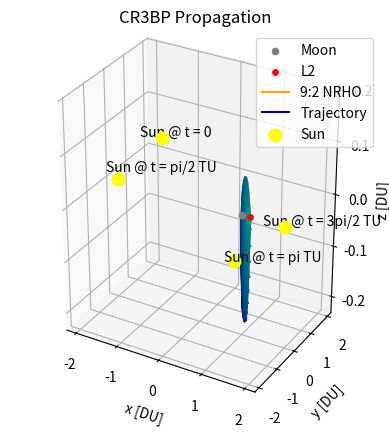
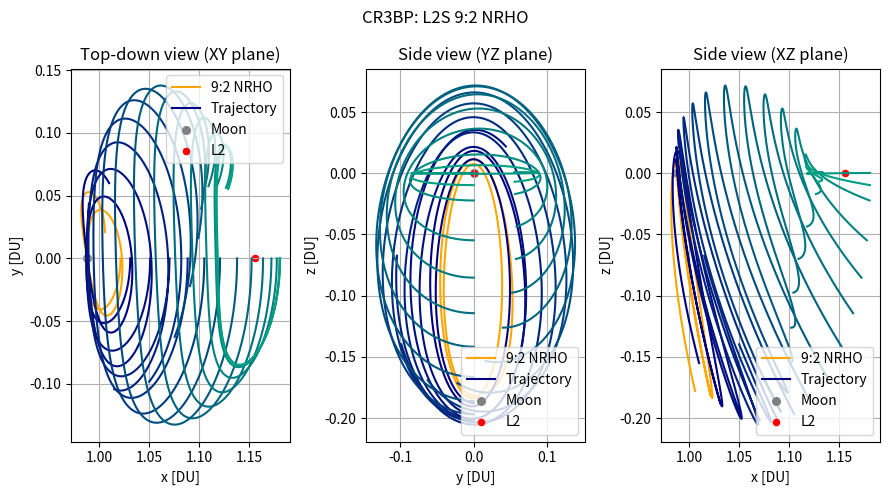

Recreate these plots in Python, in order.
# [redacted]
# [redacted]
# Bicircular Restricted 4 Body Problem
# Earth moon system with solar perturbation

import os
clear = lambda: os.system('clear')
clear()

import numpy as np
from scipy.integrate import solve_ivp
from scipy.optimize import fsolve
import matplotlib.pyplot as plt
from mpl_toolkits.mplot3d import Axes3D


mu = 0.012150585609624  # Earth-Moon system mass ratio
omega_S = 1  # Sun's angular velocity (rev/TU)
mass_S = 1.988416e30 / (5.974e24 + 73.48e21) # Sun's mass ratio relative to the Earth-Moon system
dist_S = 149.6e6 / 384.4e3 # Distance of the sun in Earth-moon distances to EM Barycenter
tol = 1e-12 # Tolerancing for accuracy
Omega0 = 0 # RAAN of sun in EM system (align to vernal equinox)
theta0 = np.pi/2 # true anomaly of sun at start
inc = 5.145 * (np.pi/180) # Inclination of moon's orbit (sun's ecliptic with respect to the moon)


# BCR4BP Equations of Motion
def bcr4bp_equations(t, state, mu, inc, Omega):
    # Unpack the state vector
    x, y, z, vx, vy, vz = state

    # Distances to primary and secondary
    r1, r2 = r1_r2(x, y, z, mu)

    # Accelerations from the Sun's gravity (transformed)
    a_Sx, a_Sy, a_Sz = sun_acceleration(x, y, z, t, inc, Omega)

    # Full equations of motion with Coriolis and Sun's effect
    ax = 2 * vy + x - (1 - mu) * (x + mu) / r1**3 - mu * (x - (1 - mu)) / r2**3 + a_Sx
    ay = -2 * vx + y - (1 - mu) * y / r1**3 - mu * y / r2**3 + a_Sy
    az = -(1 - mu) * z / r1**3 - mu * z / r2**3 + a_Sz  
    
    # Check magnitudes
    Emag = np.sqrt(ax**2 + ay**2 + az**2)
    Smag = np.sqrt(a_Sx**2 + a_Sy**2 + a_Sz**2)
    ESratio = Emag / Smag

    # print('ESratio: ', ESratio)

    return [vx, vy, vz, ax, ay, az]


def sun_position(t, inc, Omega0):
    # Sun's position in the equatorial plane (circular motion)
    r_Sx = dist_S * (np.cos((t+theta0) - Omega0) * np.cos(Omega0) - np.sin((t+theta0) - Omega0) * np.sin(Omega0) * np.cos(inc))
    r_Sy = dist_S * (np.cos((t+theta0) - Omega0) * np.sin(Omega0) + np.sin(- (t+theta0) - Omega0) * np.cos(Omega0) * np.cos(inc))
    r_Sz = dist_S * (np.sin((t+theta0) - Omega0) * np.sin(inc))
    # r_S= np.array([r_Sx_eq, r_Sy_eq, r_Sz_eq])
    # return r_S[0], r_S[1], r_S[2]
    return r_Sx, r_Sy, r_Sz

r_Sx0, r_Sy0, r_Sz0 = sun_position(0, inc, Omega0)
r_Sx1, r_Sy1, r_Sz1 = sun_position(np.pi/2, inc, Omega0)
r_Sx2, r_Sy2, r_Sz2 = sun_position(np.pi, inc, Omega0)
r_Sx3, r_Sy3, r_Sz3 = sun_position(3*np.pi/2, inc, Omega0)


# Solar Acceleration
def sun_acceleration(x, y, z, t, inc, Omega):
    # Get Sun's transformed position
    r_Sx, r_Sy, r_Sz = sun_position(t, inc, Omega)
    
    # Relative distance to the Sun
    r_S = np.sqrt((x - r_Sx)**2 + (y - r_Sy)**2 + (z - r_Sz)**2)
    dist_S = np.sqrt(r_Sx**2 + r_Sy**2 + r_Sz**2)
    
    # Accelerations
    a_Sx = -mass_S * (x - r_Sx) / r_S**3 - (mass_S * r_Sx) / dist_S**3
    a_Sy = -mass_S * (y - r_Sy) / r_S**3 - (mass_S * r_Sy) / dist_S**3
    a_Sz = -mass_S * (z - r_Sz) / r_S**3 - (mass_S * r_Sz) / dist_S**3
    
    return a_Sx, a_Sy, a_Sz


# Distance from satellite to Earth and Moon
def r1_r2(x, y, z, mu):
    r1 = np.sqrt((x + mu)**2 + y**2 + z**2)  # Distance to Earth
    r2 = np.sqrt((x - (1 - mu))**2 + y**2 + z**2)  # Distance to Moon
    return r1, r2


# Function to find the roots for L1, L2, L3 along the x-axis
def lagrange_x_eq(x, mu, point):
    r1 = abs(x + mu)
    r2 = abs(x - (1 - mu))
    if point == 'L1':
        return x - (1 - mu)/(x + mu)**2 + mu/(x - (1 - mu))**2
    elif point == 'L2':
        return x - (1 - mu)/(x + mu)**2 - mu/(x - (1 - mu))**2
    elif point == 'L3':
        return x + (1 - mu)/(x + mu)**2 + mu/(x - (1 - mu))**2


# Solving for L1, L2, L3 along the x-axis
L1_x = fsolve(lagrange_x_eq, 0.8, args=(mu, 'L1'))[0]
L2_x = fsolve(lagrange_x_eq, 1.2, args=(mu, 'L2'))[0]
L3_x = fsolve(lagrange_x_eq, - 1.2, args=(mu, 'L3'))[0]

# Coordinates for L4 and L5 (equilateral triangle points)
L4_x = 0.5 - mu
L4_y = np.sqrt(3) / 2
L5_x = 0.5 - mu
L5_y = -np.sqrt(3) / 2


# Initial Conditions
# RHS
# x0, y0, z0 = -1.15, 0, 0  # Initial position
# vx0, vy0, vz0 = 0, -0.0086882909, 0      # Initial velocity
# x0, y0, z0 = 1.15, 0, 0  # Initial position
# vx0, vy0, vz0 = 0, 0.0086882909, 0      # Initial velocity


# Initial State Vectors
# state0 is 9:2 NRHO
state0 = [1.0213448959167291E+0,	-4.6715051049863432E-27,	-1.8162633785360355E-1,	-2.3333471915735886E-13,	-1.0177771593237860E-1,	-3.4990116102675334E-12]
state1 = [1.0213448959167291E+0,	-4.6715051049863432E-27,	-1.8162633785360355E-1,	-2.3333471915735886E-13,	-1.0177771593237860E-1,	-3.4990116102675334E-12]
state2 = [1.0311112407855418E+0,	-7.1682537158522033E-28,	-1.8772287481683392E-1,	-6.0418753714167314E-15,	-1.2222545055005253E-1,	-2.3013319140654479E-13]
state3 = [1.0410413863429402E+0,	2.5382291997301062E-27,     -1.9270725388017840E-1,	-1.3345031213261042E-14,	-1.4112595315877385E-1,	-3.8518451969245009E-13]	
state4 = [1.0510246802643324E+0,	-4.9400712148877512E-27,	-1.9671629109317987E-1,	5.2659007647464425E-15,	    -1.5829051257176247E-1,	-3.7699709298926106E-15]	
state5 = [1.0608510547453884E+0,	1.4576285469039374E-27, 	-1.9970484051930923E-1,	1.2985946081601830E-14,	    -1.7342665527688911E-1,	1.2992733483228851E-13]
state6 = [1.0703566401901397E+0,	5.5809992744091920E-28, 	-2.0160273066948275E-1,	1.0006785921793148E-14,	    -1.8640880976946453E-1,	-1.4975544143063520E-14]	
state7 = [1.0795687536743368E+0,	-3.7070501190356569E-27,	-2.0235241192732428E-1,	9.8926663976217253E-15,	    -1.9739555890728064E-1,	2.3849287871166338E-15]	
state8 = [1.0885078929557530E+0,	2.6633614957150261E-27,	    -2.0185192176893893E-1	,1.0402854351281896E-14,	-2.0648787544408306E-1,	1.9564110320959405E-14]
state9 = [1.0969915644292789E+0,	-1.3906893609387349E-27,	-2.0004092398988046E-1,	4.9047891808896165E-15,	    -2.1360265558047956E-1,	-6.6909069485186488E-15]
state10 = [1.1051670425311451E+0,	-8.1953151848621478E-27,	-1.9685536017603811E-1,	1.6943363216580394E-15,	    -2.1897531097302853E-1,	-5.9229263353083240E-15]
state11 = [1.1131543850560104E+0,	2.5445211165619221E-27,	    -1.9219343403238076E-1,	-9.2916156853283232E-16,	-2.2273474373483881E-1,	9.2655794365851240E-15]	
state12 = [1.1208633587786683E+0,	-1.8419747099550102E-27,	-1.8609585622736360E-1,	1.3903995116060766E-15,	    -2.2489246199372176E-1,	8.7488992941048550E-15]	
state13 = [1.1283622742910746E+0,	2.3645660744182675E-27,	    -1.7854427340541623E-1,	-4.5798028934849037E-16,	-2.2553137627959235E-1,	2.5413136885628749E-15]
state14 = [1.1379400821512216E+0,	1.1284777304996799E-27,	    -1.6639035702326449E-1,	3.7117943876736724E-15,	    -2.2409655788940144E-1,	4.1749877139974635E-15]	
state15 = [1.1524322574193573E+0,	1.8730227951073470E-27,	    -1.4170575255213977E-1,	1.9359598525413841E-15,	    -2.1629186612466694E-1,	2.9604326939793333E-15]
state16 = [1.1639036554477815E+0,	9.1296013915460989E-28,	    -1.1429073408508866E-1,	6.7733850720026752E-16,	    -2.0341018387035803E-1,	-2.3459051588153798E-15]
state17 = [1.1722585986699103E+0,	-1.3565689601167387E-28,	-8.5283282230768045E-2,	-8.9502376867247273E-16,	-1.8748883050291434E-1,	-3.5915603942748612E-15]	
state18 = [1.1776634616218469E+0,   9.1332746632727835E-28,	    -5.4782557212334590E-2,	-1.9915282629756328E-15,	-1.7111373252726161E-1,	-1.3631030574735472E-14]	
state19 = [1.1804065710733480E+0,	-3.4636147407686238E-27,	-2.2265439866267177E-2,	4.2499992018699737E-15,	    -1.5866687154938475E-1,	-2.1371460332864722E-15]	
state20 = [1.1808985038227133E+0,	6.5447955993483541E-28,	    2.4054798067734207E-4,	2.2497506560355833E-15,	    -1.5585658836610825E-1,	1.7974530092170653E-17]	
state21 = [1.1808065620052182E+0,	-1.2663416563930241E-27,	-9.7067024054411886E-3,	2.9845318416276489E-15,	    -1.5640080244193136E-1,	4.8069583851150394E-17]

# Time span for the propagation
t_span = (0, 3)  # Start and end times

# Solve the system of equations
sol0 = solve_ivp(bcr4bp_equations, t_span, state0, args=(mu, inc, Omega0,), rtol=tol, atol=tol)
sol2 = solve_ivp(bcr4bp_equations, t_span, state2, args=(mu,inc, Omega0,), rtol=tol, atol=tol)
sol4 = solve_ivp(bcr4bp_equations, t_span, state4, args=(mu,inc, Omega0,), rtol=tol, atol=tol)
sol6 = solve_ivp(bcr4bp_equations, t_span, state6, args=(mu,inc, Omega0,), rtol=tol, atol=tol)
sol8 = solve_ivp(bcr4bp_equations, t_span, state8, args=(mu,inc, Omega0,), rtol=tol, atol=tol)
sol10 = solve_ivp(bcr4bp_equations, t_span, state10, args=(mu,inc, Omega0,), rtol=tol, atol=tol)
sol12 = solve_ivp(bcr4bp_equations, t_span, state12, args=(mu,inc, Omega0,), rtol=tol, atol=tol)
sol14 = solve_ivp(bcr4bp_equations, t_span, state14, args=(mu,inc, Omega0,), rtol=tol, atol=tol)
sol15 = solve_ivp(bcr4bp_equations, t_span, state15, args=(mu,inc, Omega0,), rtol=tol, atol=tol)
sol16 = solve_ivp(bcr4bp_equations, t_span, state16, args=(mu,inc, Omega0,), rtol=tol, atol=tol)
sol17 = solve_ivp(bcr4bp_equations, t_span, state17, args=(mu,inc, Omega0,), rtol=tol, atol=tol)
sol18 = solve_ivp(bcr4bp_equations, t_span, state18, args=(mu,inc, Omega0,), rtol=tol, atol=tol)
sol19 = solve_ivp(bcr4bp_equations, t_span, state19, args=(mu,inc, Omega0,), rtol=tol, atol=tol)
sol20 = solve_ivp(bcr4bp_equations, t_span, state20, args=(mu,inc, Omega0,), rtol=tol, atol=tol)
sol21 = solve_ivp(bcr4bp_equations, t_span, state21, args=(mu,inc, Omega0,), rtol=tol, atol=tol)


# 3D Plotting

# Plot the trajectory
fig = plt.figure()
ax = fig.add_subplot(111, projection='3d')

# Plot the massive bodies
# ax.scatter(-mu, 0, 0, color='blue', label='Earth', s=80)  # Primary body (Earth)
ax.scatter(1 - mu, 0, 0, color='gray', label='Moon', s=20)  # Secondary body (Moon)

# Plot the Lagrange points
ax.scatter([L2_x], [0], [0], color='red', s=15, label='L2')
# ax.scatter([L1_x, L2_x, L3_x, L4_x, L5_x], [0, 0, 0, L4_y, L5_y], [0, 0, 0, 0, 0], color='red', s=15, label='Langrage Points')

# Plot the trajectory of the small object
ax.plot(sol0.y[0], sol0.y[1], sol0.y[2], color='orange', label='9:2 NRHO')
ax.plot(sol2.y[0], sol2.y[1], sol2.y[2], color=(0,0,128/255), label='Trajectory')
ax.plot(sol4.y[0], sol4.y[1], sol4.y[2], color=(0,15/255,128/255))
ax.plot(sol6.y[0], sol6.y[1], sol6.y[2], color=(0,30/255,128/255))
ax.plot(sol8.y[0], sol8.y[1], sol8.y[2], color=(0,45/255,128/255))
ax.plot(sol10.y[0], sol10.y[1], sol10.y[2], color=(0,60/255,128/255))
ax.plot(sol12.y[0], sol12.y[1], sol12.y[2], color=(0,75/255,128/255))
ax.plot(sol14.y[0], sol14.y[1], sol14.y[2], color=(0,90/255,128/255))
ax.plot(sol15.y[0], sol15.y[1], sol15.y[2], color=(0,100/255,128/255))
ax.plot(sol16.y[0], sol16.y[1], sol16.y[2], color=(0,110/255,128/255))
ax.plot(sol17.y[0], sol17.y[1], sol17.y[2], color=(0,120/255,128/255))
ax.plot(sol18.y[0], sol18.y[1], sol18.y[2], color=(0,130/255,128/255))
ax.plot(sol19.y[0], sol19.y[1], sol19.y[2], color=(0,140/255,128/255))
ax.plot(sol20.y[0], sol20.y[1], sol20.y[2], color=(0,150/255,128/255))
ax.plot(sol21.y[0], sol21.y[1], sol21.y[2], color=(0,160/255,128/255))


ax.scatter(r_Sx0 /200 , r_Sy0 /200, r_Sz0 /200, color='yellow', s=80, label='Sun') # Sun at starting position
ax.scatter(r_Sx1 /200 , r_Sy1 /200, r_Sz1 /200, color='yellow', s=80)
ax.scatter(r_Sx2 /200 , r_Sy2 /200, r_Sz2 /200, color='yellow', s=80)
ax.scatter(r_Sx3 /200 , r_Sy3 /200, r_Sz3 /200, color='yellow', s=80)
ax.text(r_Sx0 /200 -.4 , r_Sy0 /200 - .2, r_Sz0 /200, 'Sun @ t = 0')
ax.text(r_Sx1 /200 -.4 , r_Sy1 /200 + .2, r_Sz1 /200, 'Sun @ t = pi/2 TU')
ax.text(r_Sx2 /200 -.15 , r_Sy2 /200 - .2, r_Sz2 /200, 'Sun @ t = pi TU')
ax.text(r_Sx3 /200 -.4 , r_Sy3 /200 - .2, r_Sz3 /200, 'Sun @ t = 3pi/2 TU')


# Labels and plot settings
ax.set_xlabel('x [DU]')
ax.set_ylabel('y [DU]')
ax.set_zlabel('z [DU]')
ax.set_title('CR3BP Propagation')
ax.legend()
ax.set_box_aspect([1,.75,1.2]) 
plt.show()




# Create subplots
fig, axes = plt.subplots(1, 3, figsize=(9, 5))
fig.suptitle("CR3BP: L2S 9:2 NRHO")

# Top-down view (XY plane)
axes[0].plot(sol0.y[0], sol0.y[1], color = 'orange', label="9:2 NRHO")
axes[0].plot(sol2.y[0], sol2.y[1], color=(0,0,128/255), label="Trajectory")
axes[0].plot(sol4.y[0], sol4.y[1], color=(0,15/255,128/255))
axes[0].plot(sol6.y[0], sol6.y[1], color=(0,30/255,128/255))
axes[0].plot(sol8.y[0], sol8.y[1], color=(0,45/255,128/255))
axes[0].plot(sol10.y[0], sol10.y[1], color=(0,60/255,128/255))
axes[0].plot(sol12.y[0], sol12.y[1], color=(0,75/255,128/255))
axes[0].plot(sol14.y[0], sol14.y[1], color=(0,90/255,128/255))
axes[0].plot(sol15.y[0], sol15.y[1], color=(0,100/255,128/255))
axes[0].plot(sol16.y[0], sol16.y[1], color=(0,110/255,128/255))
axes[0].plot(sol17.y[0], sol17.y[1], color=(0,120/255,128/255))
axes[0].plot(sol18.y[0], sol18.y[1], color=(0,130/255,128/255))
axes[0].plot(sol19.y[0], sol19.y[1], color=(0,140/255,128/255))
axes[0].plot(sol20.y[0], sol20.y[1], color=(0,150/255,128/255))
axes[0].plot(sol21.y[0], sol21.y[1], color=(0,160/255,128/255))
axes[0].scatter([1 - mu], [0], s=30, color='gray', label="Moon")
axes[0].scatter([L2_x], [0], color='red', s=20, label='L2')
axes[0].set_title("Top-down view (XY plane)")
axes[0].set_xlabel("x [DU]")
axes[0].set_ylabel("y [DU]")
axes[0].grid(True)
axes[0].legend()

# Side view (YZ plane)
axes[1].plot(sol0.y[1], sol0.y[2], color = 'orange', label="9:2 NRHO")
axes[1].plot(sol2.y[1], sol2.y[2], color=(0,0,128/255), label="Trajectory")
axes[1].plot(sol4.y[1], sol4.y[2], color=(0,15/255,128/255))
axes[1].plot(sol6.y[1], sol6.y[2], color=(0,30/255,128/255))
axes[1].plot(sol8.y[1], sol8.y[2], color=(0,45/255,128/255))
axes[1].plot(sol10.y[1], sol10.y[2], color=(0,60/255,128/255))
axes[1].plot(sol12.y[1], sol12.y[2], color=(0,75/255,128/255))
axes[1].plot(sol14.y[1], sol14.y[2], color=(0,90/255,128/255))
axes[1].plot(sol15.y[1], sol15.y[2], color=(0,100/255,128/255))
axes[1].plot(sol16.y[1], sol16.y[2], color=(0,110/255,128/255))
axes[1].plot(sol17.y[1], sol17.y[2], color=(0,120/255,128/255))
axes[1].plot(sol18.y[1], sol18.y[2], color=(0,130/255,128/255))
axes[1].plot(sol19.y[1], sol19.y[2], color=(0,140/255,128/255))
axes[1].plot(sol20.y[1], sol20.y[2], color=(0,150/255,128/255))
axes[1].plot(sol21.y[1], sol21.y[2], color=(0,160/255,128/255))
axes[1].scatter([0], [0], s=30, color='gray', label="Moon")
axes[1].scatter([0], [0], color='red', s=20, label='L2')
axes[1].set_title("Side view (YZ plane)")
axes[1].set_xlabel("y [DU]")
axes[1].set_ylabel("z [DU]")
axes[1].grid(True)
axes[1].legend()

# Moon axis view (XZ plane)
axes[2].plot(sol0.y[0], sol0.y[2], color = 'orange', label="9:2 NRHO")
axes[2].plot(sol2.y[0], sol2.y[2], color=(0,0,128/255), label="Trajectory")
axes[2].plot(sol4.y[0], sol4.y[2], color=(0,15/255,128/255))
axes[2].plot(sol6.y[0], sol6.y[2], color=(0,30/255,128/255))
axes[2].plot(sol8.y[0], sol8.y[2], color=(0,45/255,128/255))
axes[2].plot(sol10.y[0], sol10.y[2], color=(0,60/255,128/255))
axes[2].plot(sol12.y[0], sol12.y[2], color=(0,75/255,128/255))
axes[2].plot(sol14.y[0], sol14.y[2], color=(0,90/255,128/255))
axes[2].plot(sol15.y[0], sol15.y[2], color=(0,100/255,128/255))
axes[2].plot(sol16.y[0], sol16.y[2], color=(0,110/255,128/255))
axes[2].plot(sol17.y[0], sol17.y[2], color=(0,120/255,128/255))
axes[2].plot(sol18.y[0], sol18.y[2], color=(0,130/255,128/255))
axes[2].plot(sol19.y[0], sol19.y[2], color=(0,140/255,128/255))
axes[2].plot(sol20.y[0], sol20.y[2], color=(0,150/255,128/255))
axes[2].plot(sol21.y[0], sol21.y[2], color=(0,160/255,128/255))
axes[2].scatter([1 - mu], [0], s=30, color='gray', label="Moon")
axes[2].scatter([L2_x], [0], color='red', s=20, label='L2')
axes[2].set_title("Side view (XZ plane)")
axes[2].set_xlabel("x [DU]")
axes[2].set_ylabel("z [DU]")
axes[2].grid(True)
axes[2].legend()

# Adjust layout and show
plt.tight_layout()
plt.show()

